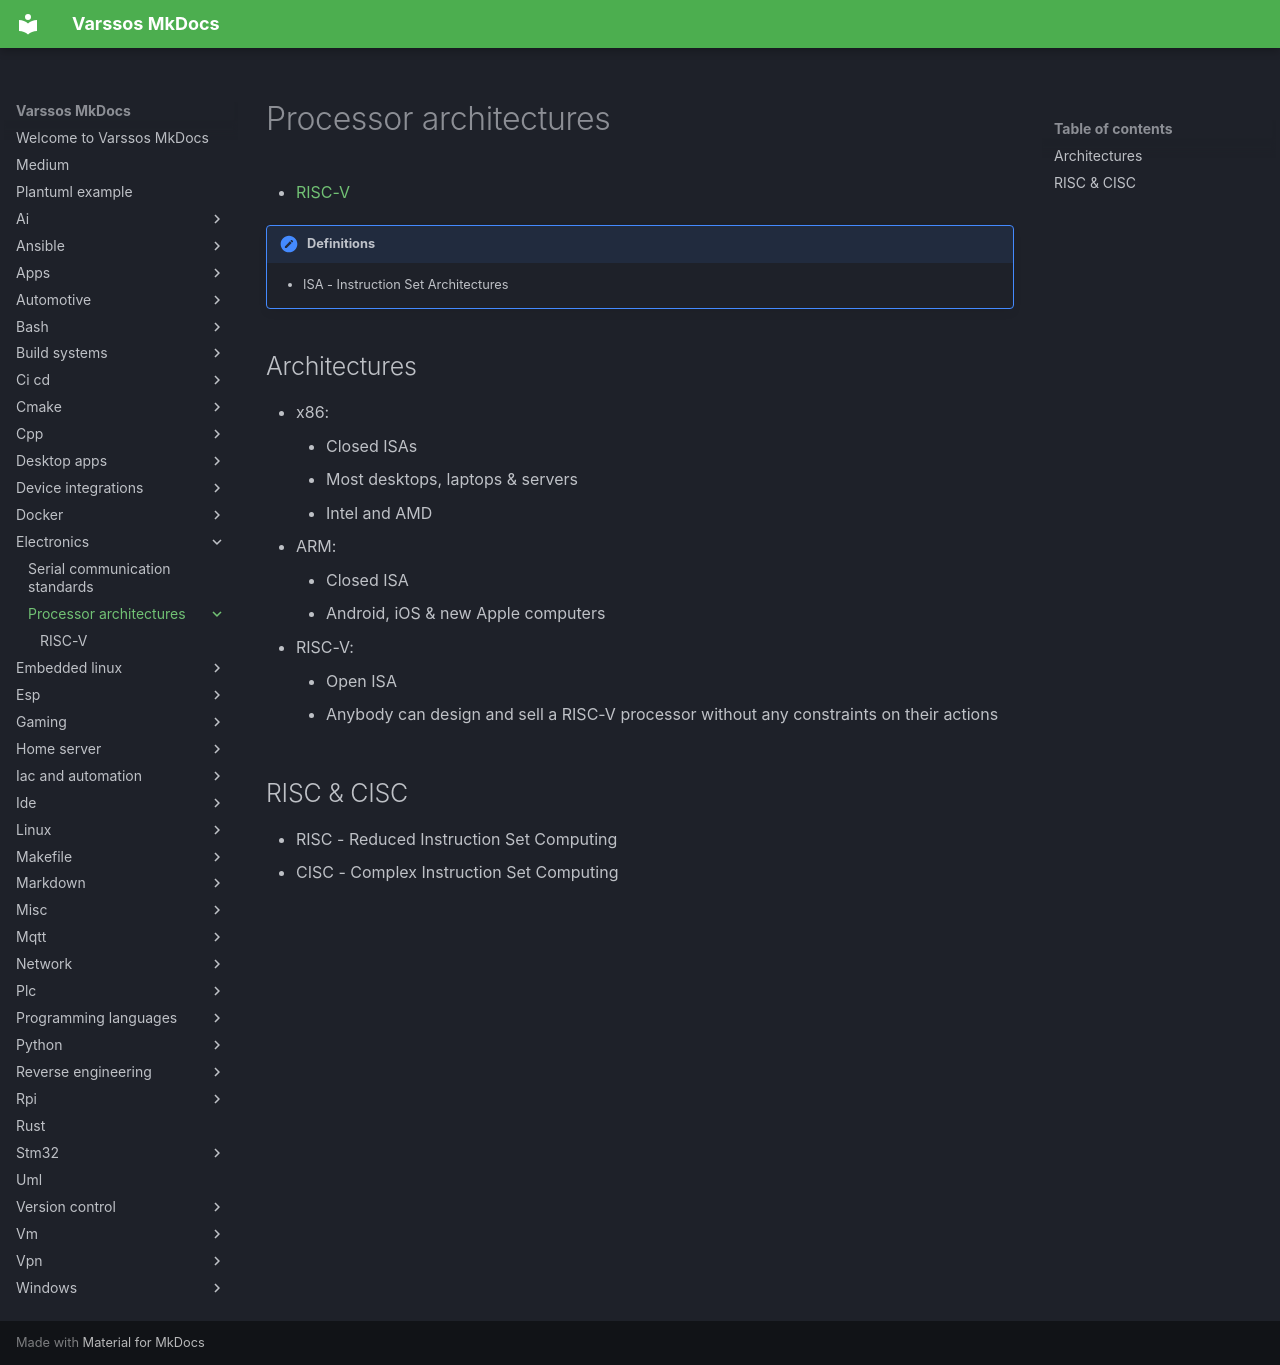

repository: Varssos/varssos-mkdocs · page: electronics/processor_architectures/index.html · generator: mkdocs

# Processor architectures

- [RISC-V](risc_v.md)

!!! important "Definitions"
    - ISA - Instruction Set Architectures

## Architectures

- x86:
    - Closed ISAs
    - Most desktops, laptops & servers
    - Intel and AMD
- ARM:
    - Closed ISA
    - Android, iOS & new Apple computers
- RISC-V:
    - Open ISA
    - Anybody can design and sell a RISC-V processor without any constraints on their actions

## RISC & CISC

- RISC - Reduced Instruction Set Computing
- CISC - Complex Instruction Set Computing
